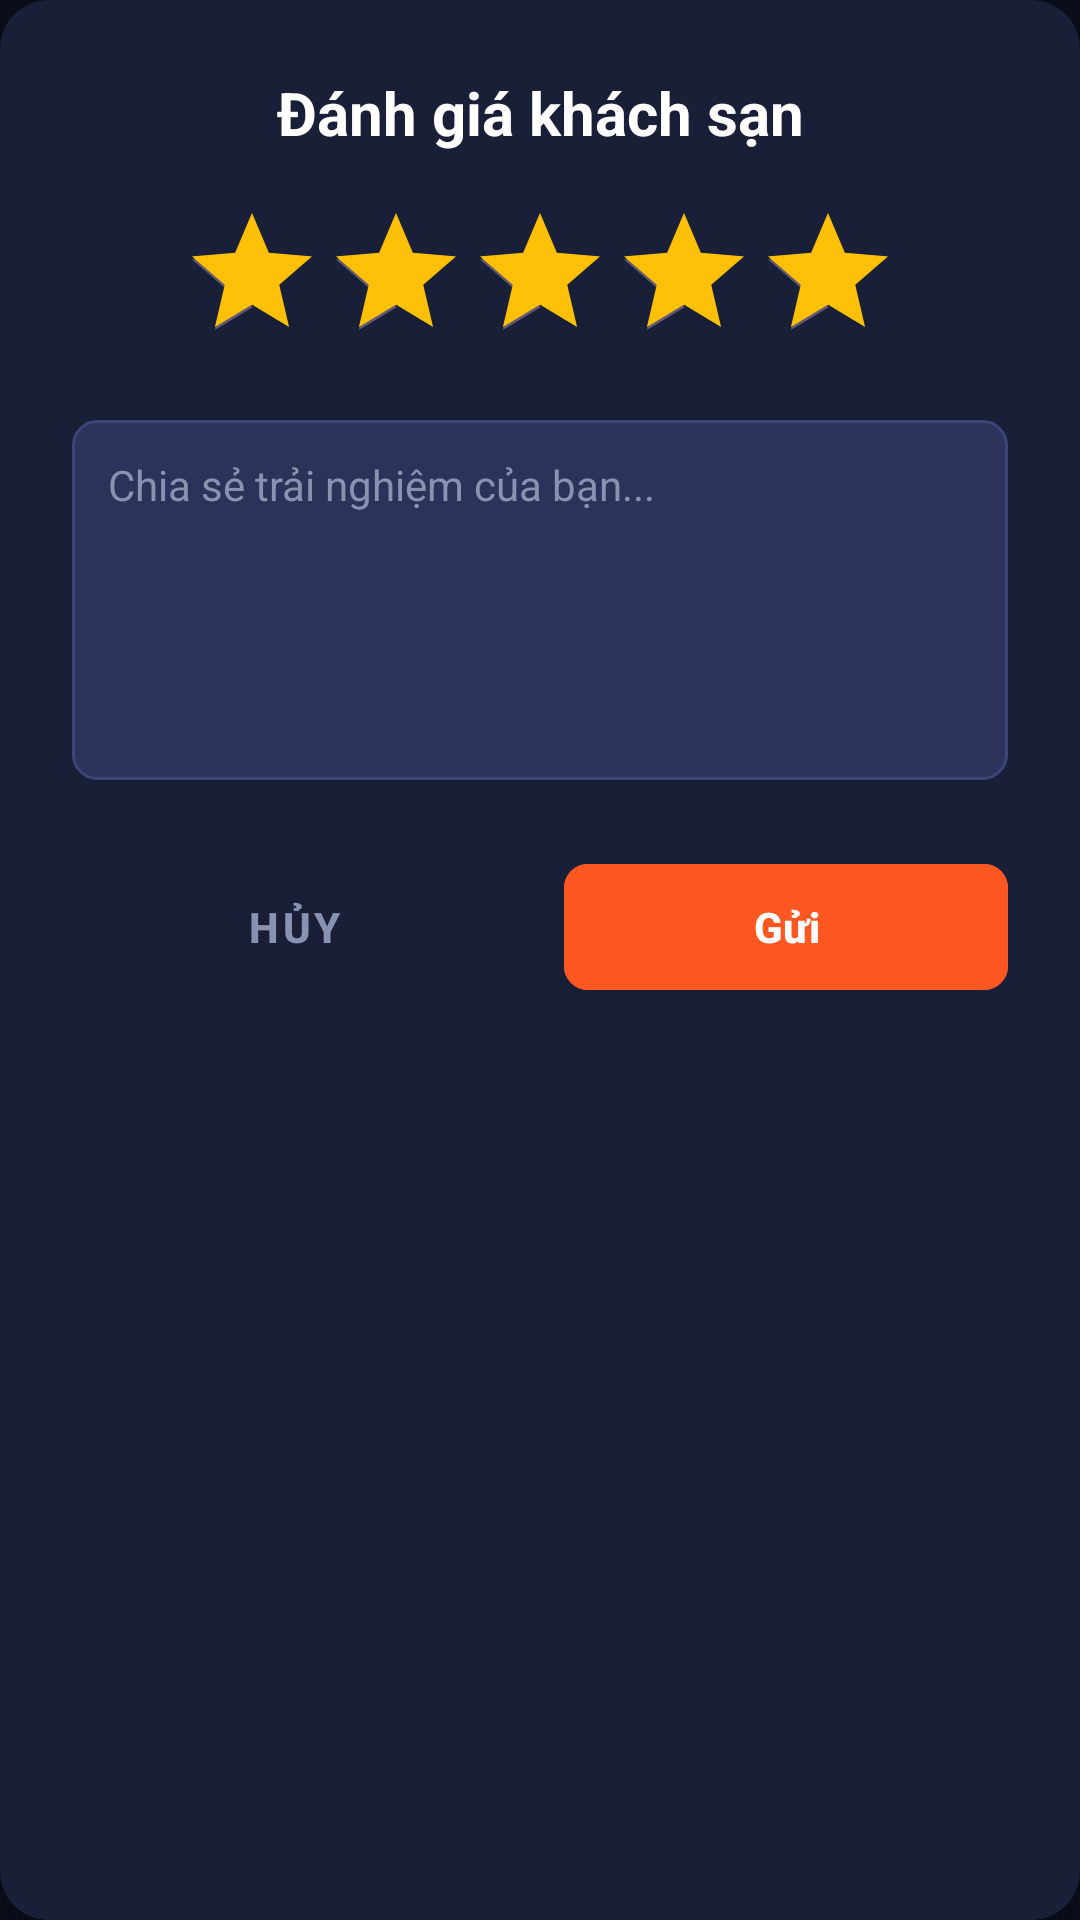

Produce the Android XML layout that renders to this screen, including the resource entries it uses.
<!-- AndroidManifest.xml: application theme Theme.Datvekhachsan -->
<!-- res/layout/dialog_review.xml -->
<?xml version="1.0" encoding="utf-8"?>
<androidx.cardview.widget.CardView xmlns:android="http://schemas.android.com/apk/res/android"
    xmlns:app="http://schemas.android.com/apk/res-auto"
    android:layout_width="match_parent"
    android:layout_height="wrap_content"
    android:layout_margin="16dp"
    app:cardBackgroundColor="#1A1F38"
    app:cardCornerRadius="16dp"
    app:cardElevation="8dp">

    <androidx.constraintlayout.widget.ConstraintLayout
        android:layout_width="match_parent"
        android:layout_height="wrap_content"
        android:padding="24dp">

        <TextView
            android:id="@+id/dialogTitle"
            android:layout_width="wrap_content"
            android:layout_height="wrap_content"
            android:textStyle="bold"
            android:text="Đánh giá khách sạn"
            android:textColor="@android:color/white"
            android:textSize="20sp"
            app:layout_constraintStart_toStartOf="parent"
            app:layout_constraintEnd_toEndOf="parent"
            app:layout_constraintTop_toTopOf="parent" />

        <RatingBar
            android:id="@+id/ratingBar"
            android:layout_width="wrap_content"
            android:layout_height="wrap_content"
            android:layout_marginTop="16dp"
            android:numStars="5"
            android:stepSize="1"
            android:rating="5"
            android:theme="@style/Widget.AppCompat.RatingBar.Indicator"
            android:progressTint="#FFC107"
            app:layout_constraintStart_toStartOf="parent"
            app:layout_constraintEnd_toEndOf="parent"
            app:layout_constraintTop_toBottomOf="@id/dialogTitle" />

        <EditText
            android:id="@+id/commentInput"
            android:layout_width="match_parent"
            android:layout_height="120dp"
            android:layout_marginTop="16dp"
            android:background="@drawable/rounded_input_bg"
            android:gravity="top|start"
            android:hint="Chia sẻ trải nghiệm của bạn..."
            android:textColorHint="#8A92B2"
            android:padding="12dp"
            android:textColor="@android:color/white"
            android:textSize="14sp"
            app:layout_constraintTop_toBottomOf="@id/ratingBar"
            app:layout_constraintStart_toStartOf="parent"
            app:layout_constraintEnd_toEndOf="parent" />

        <LinearLayout
            android:layout_width="match_parent"
            android:layout_height="wrap_content"
            android:layout_marginTop="24dp"
            android:orientation="horizontal"
            app:layout_constraintTop_toBottomOf="@id/commentInput"
            app:layout_constraintStart_toStartOf="parent"
            app:layout_constraintEnd_toEndOf="parent">

            <com.google.android.material.button.MaterialButton
                android:id="@+id/btnCancel"
                style="@style/Widget.MaterialComponents.Button.TextButton"
                android:layout_width="0dp"
                android:layout_height="50dp"
                android:layout_weight="1"
                android:layout_marginEnd="8dp"
                android:text="Hủy"
                android:textColor="#8A92B2"
                android:textStyle="bold" />

            <com.google.android.material.button.MaterialButton
                android:id="@+id/btnSubmitReview"
                android:layout_width="0dp"
                android:layout_height="50dp"
                android:layout_weight="1"
                android:layout_marginStart="8dp"
                android:backgroundTint="#FF5722"
                android:text="Gửi"
                android:textColor="@android:color/white"
                android:textStyle="bold"
                app:cornerRadius="8dp" />

        </LinearLayout>

    </androidx.constraintlayout.widget.ConstraintLayout>
</androidx.cardview.widget.CardView>
<!-- resources referenced by this layout -->
<resources>
  <!-- drawable rounded_input_bg (drawable) -->
  <?xml version="1.0" encoding="utf-8"?>
  <shape xmlns:android="http://schemas.android.com/apk/res/android"
      android:shape="rectangle">
      <solid android:color="#2D325A" />
      <corners android:radius="8dp" />
      <stroke android:width="1dp" android:color="#3D4577" />
  </shape>
  <style name="Theme.Datvekhachsan" parent="Base.Theme.Datvekhachsan" />
  <style name="Base.Theme.Datvekhachsan" parent="Theme.Material3.DayNight.NoActionBar">
          
          
          <item name="android:windowBackground">@color/screen_bg</item>
      </style>
  <color name="screen_bg">#0A0E1A</color>
</resources>
